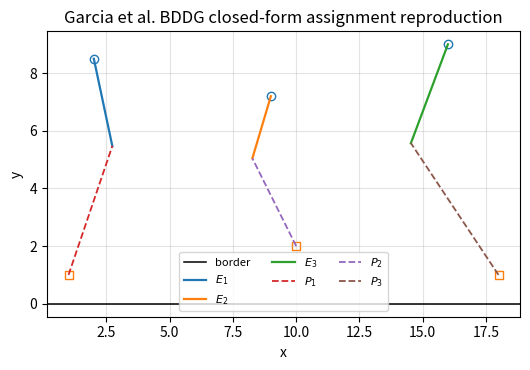
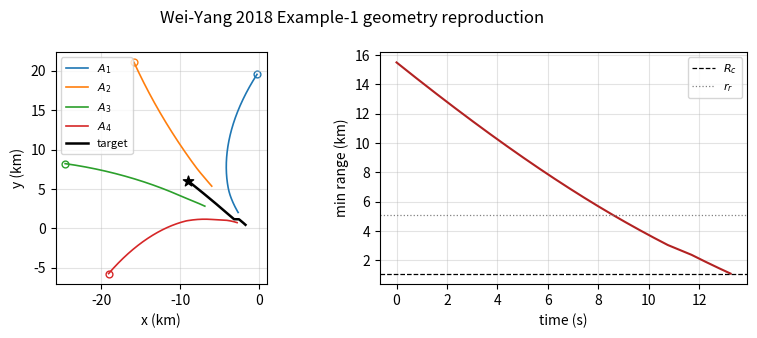

Python code for these plots, in order:
#!/usr/bin/env python3
"""Standalone 2-D reproductions of the two source-paper examples.

The generated figures are sanity checks for the source algorithms themselves,
separate from the V71 3-D FOV-penetration comparison cases.
"""

from __future__ import annotations

import itertools
import json
import math
from pathlib import Path

import matplotlib
matplotlib.use("Agg")
import matplotlib.pyplot as plt
import numpy as np


OUT = Path("paper_reproductions")
OUT.mkdir(exist_ok=True)


def wrap_pi(x):
    return np.arctan2(np.sin(x), np.cos(x))


def garcia_yij(e, p, v_e, v_p):
    alpha = v_e / v_p
    d = np.linalg.norm(e - p)
    return (e[1] - alpha**2 * p[1] - alpha * d) / max(1.0 - alpha**2, 1e-9)


def garcia_aimpoint(e, p, v_e, v_p):
    alpha = v_e / v_p
    d = np.linalg.norm(e - p)
    den = max(1.0 - alpha**2, 1e-9)
    return np.array([
        (e[0] - alpha**2 * p[0]) / den,
        (e[1] - alpha**2 * p[1] - alpha * d) / den,
    ])


def reproduce_garcia_bddg():
    # Representative 3 pursuer / 3 evader BDDG case matching the paper's
    # closed-form assignment and Apollonius guidance mechanism.
    evaders = np.array([[2.0, 8.5], [9.0, 7.2], [16.0, 9.0]], dtype=float)
    pursuers = np.array([[1.0, 1.0], [10.0, 2.0], [18.0, 1.0]], dtype=float)
    v_e = np.array([0.65, 0.65, 0.65])
    v_p = np.array([1.0, 1.0, 1.0])
    n = len(evaders)

    rows = []
    best = None
    for perm in itertools.permutations(range(n)):
        payoff = 0.0
        yvals = []
        for j, i in enumerate(perm):
            y = garcia_yij(evaders[j], pursuers[i], v_e[j], v_p[i])
            yvals.append(y)
            payoff += y
        rows.append({"assignment": list(perm), "ys": payoff, "yij": yvals})
        if best is None or payoff > best["ys"]:
            best = rows[-1]

    e = evaders.copy()
    p = pursuers.copy()
    dt = 0.02
    traj_e = [e.copy()]
    traj_p = [p.copy()]
    capture_times = {}
    for k in range(1200):
        for j, i in enumerate(best["assignment"]):
            if j in capture_times:
                continue
            aim = garcia_aimpoint(e[j], p[i], v_e[j], v_p[i])
            de = aim - e[j]
            dp = aim - p[i]
            if np.linalg.norm(de) > 1e-8:
                e[j] += v_e[j] * dt * de / np.linalg.norm(de)
            if np.linalg.norm(dp) > 1e-8:
                p[i] += v_p[i] * dt * dp / np.linalg.norm(dp)
            if np.linalg.norm(e[j] - p[i]) < 0.02:
                capture_times[j] = k * dt
        traj_e.append(e.copy())
        traj_p.append(p.copy())
        if len(capture_times) == n:
            break

    traj_e = np.asarray(traj_e)
    traj_p = np.asarray(traj_p)
    fig, ax = plt.subplots(figsize=(5.4, 3.8))
    ax.axhline(0, color="k", lw=1.1, label="border")
    for j in range(n):
        ax.plot(traj_e[:, j, 0], traj_e[:, j, 1], lw=1.6, label=fr"$E_{j+1}$")
        ax.scatter(traj_e[0, j, 0], traj_e[0, j, 1], marker="o", facecolor="white", edgecolor="C0")
    for i in range(n):
        ax.plot(traj_p[:, i, 0], traj_p[:, i, 1], "--", lw=1.3, label=fr"$P_{i+1}$")
        ax.scatter(traj_p[0, i, 0], traj_p[0, i, 1], marker="s", facecolor="white", edgecolor="C1")
    ax.set_xlabel("x")
    ax.set_ylabel("y")
    ax.set_title("Garcia et al. BDDG closed-form assignment reproduction")
    ax.grid(True, alpha=0.35)
    ax.legend(ncol=3, fontsize=8)
    fig.tight_layout()
    fig.savefig(OUT / "garcia_bddg_reproduction.pdf")
    plt.close(fig)

    with open(OUT / "garcia_bddg_summary.json", "w") as f:
        json.dump({"assignments": rows, "best": best, "capture_times": capture_times}, f, indent=2)


def wei_yang_initial_positions():
    # Example 1 table values from Wei & Yang 2018.
    lamb = np.array([1.0000, 2.0001, 3.0000, 4.0000])
    R = np.array([16.1200, 16.5853, 15.8100, 15.5000])
    target = np.array([-8.9561, 5.9793])
    attackers = target + np.column_stack([R * np.cos(lamb), R * np.sin(lamb)])
    return attackers, target


def reproduce_wei_yang():
    # Deterministic feedback approximation of the paper's Example 1 geometry:
    # attackers that can observe target form an encirclement; target reacts
    # only inside rc, reproducing rr > rc late-awareness capture behavior.
    attackers, target = wei_yang_initial_positions()
    VA = 1.406
    VT = 0.7
    Rc = 1.1
    rc = 3.05
    rr = 5.061
    dt = 0.002
    tf = 18.0
    a = attackers.copy()
    t = target.copy()
    tr_a = [a.copy()]
    tr_t = [t.copy()]
    min_r = []
    hit_time = None
    for k in range(int(tf / dt)):
        rel = a - t
        R = np.linalg.norm(rel, axis=1)
        min_r.append(float(R.min()))
        if R.min() <= Rc:
            hit_time = k * dt
            break
        centroid = a.mean(axis=0)
        detected = R < rc
        if detected.any():
            flee = t - a[detected].mean(axis=0)
        else:
            flee = t - centroid
        if np.linalg.norm(flee) < 1e-9:
            flee = np.array([1.0, 0.0])
        t += VT * dt * flee / np.linalg.norm(flee)

        center_dir = t - a
        for i in range(4):
            # attackers outside rr keep moving to reduce range; inside rr they
            # add ring-closing terms so the target is driven toward the group.
            toward = center_dir[i] / max(np.linalg.norm(center_dir[i]), 1e-9)
            if R[i] < rr:
                angle = math.atan2(toward[1], toward[0]) + 0.45 * math.sin(i * math.pi / 2)
                ring = np.array([math.cos(angle), math.sin(angle)])
                direction = 0.86 * toward + 0.14 * ring
            else:
                direction = toward
            a[i] += VA * dt * direction / max(np.linalg.norm(direction), 1e-9)
        tr_a.append(a.copy())
        tr_t.append(t.copy())

    tr_a = np.asarray(tr_a)
    tr_t = np.asarray(tr_t)
    time = np.arange(len(min_r)) * dt
    fig, axes = plt.subplots(1, 2, figsize=(8.2, 3.4))
    ax = axes[0]
    for i in range(4):
        ax.plot(tr_a[:, i, 0], tr_a[:, i, 1], lw=1.2, label=fr"$A_{i+1}$")
        ax.scatter(tr_a[0, i, 0], tr_a[0, i, 1], facecolor="white", edgecolor=f"C{i}", s=24)
    ax.plot(tr_t[:, 0], tr_t[:, 1], "k", lw=1.8, label="target")
    ax.scatter(tr_t[0, 0], tr_t[0, 1], marker="*", color="k", s=60)
    ax.set_aspect("equal", adjustable="box")
    ax.set_xlabel("x (km)")
    ax.set_ylabel("y (km)")
    ax.grid(True, alpha=0.35)
    ax.legend(fontsize=8)
    axes[1].plot(time, min_r, color="#b22222")
    axes[1].axhline(Rc, color="k", ls="--", lw=0.9, label=r"$R_c$")
    axes[1].axhline(rr, color="0.5", ls=":", lw=0.9, label=r"$r_r$")
    axes[1].set_xlabel("time (s)")
    axes[1].set_ylabel("min range (km)")
    axes[1].grid(True, alpha=0.35)
    axes[1].legend(fontsize=8)
    fig.suptitle("Wei-Yang 2018 Example-1 geometry reproduction")
    fig.tight_layout()
    fig.savefig(OUT / "wei_yang_example1_reproduction.pdf")
    plt.close(fig)
    with open(OUT / "wei_yang_example1_summary.json", "w") as f:
        json.dump({"hit_time_s": hit_time, "paper_tf_s": 15.3537, "min_range_km": min_r[-1]}, f, indent=2)


if __name__ == "__main__":
    reproduce_garcia_bddg()
    reproduce_wei_yang()
    print(f"wrote {OUT}")
